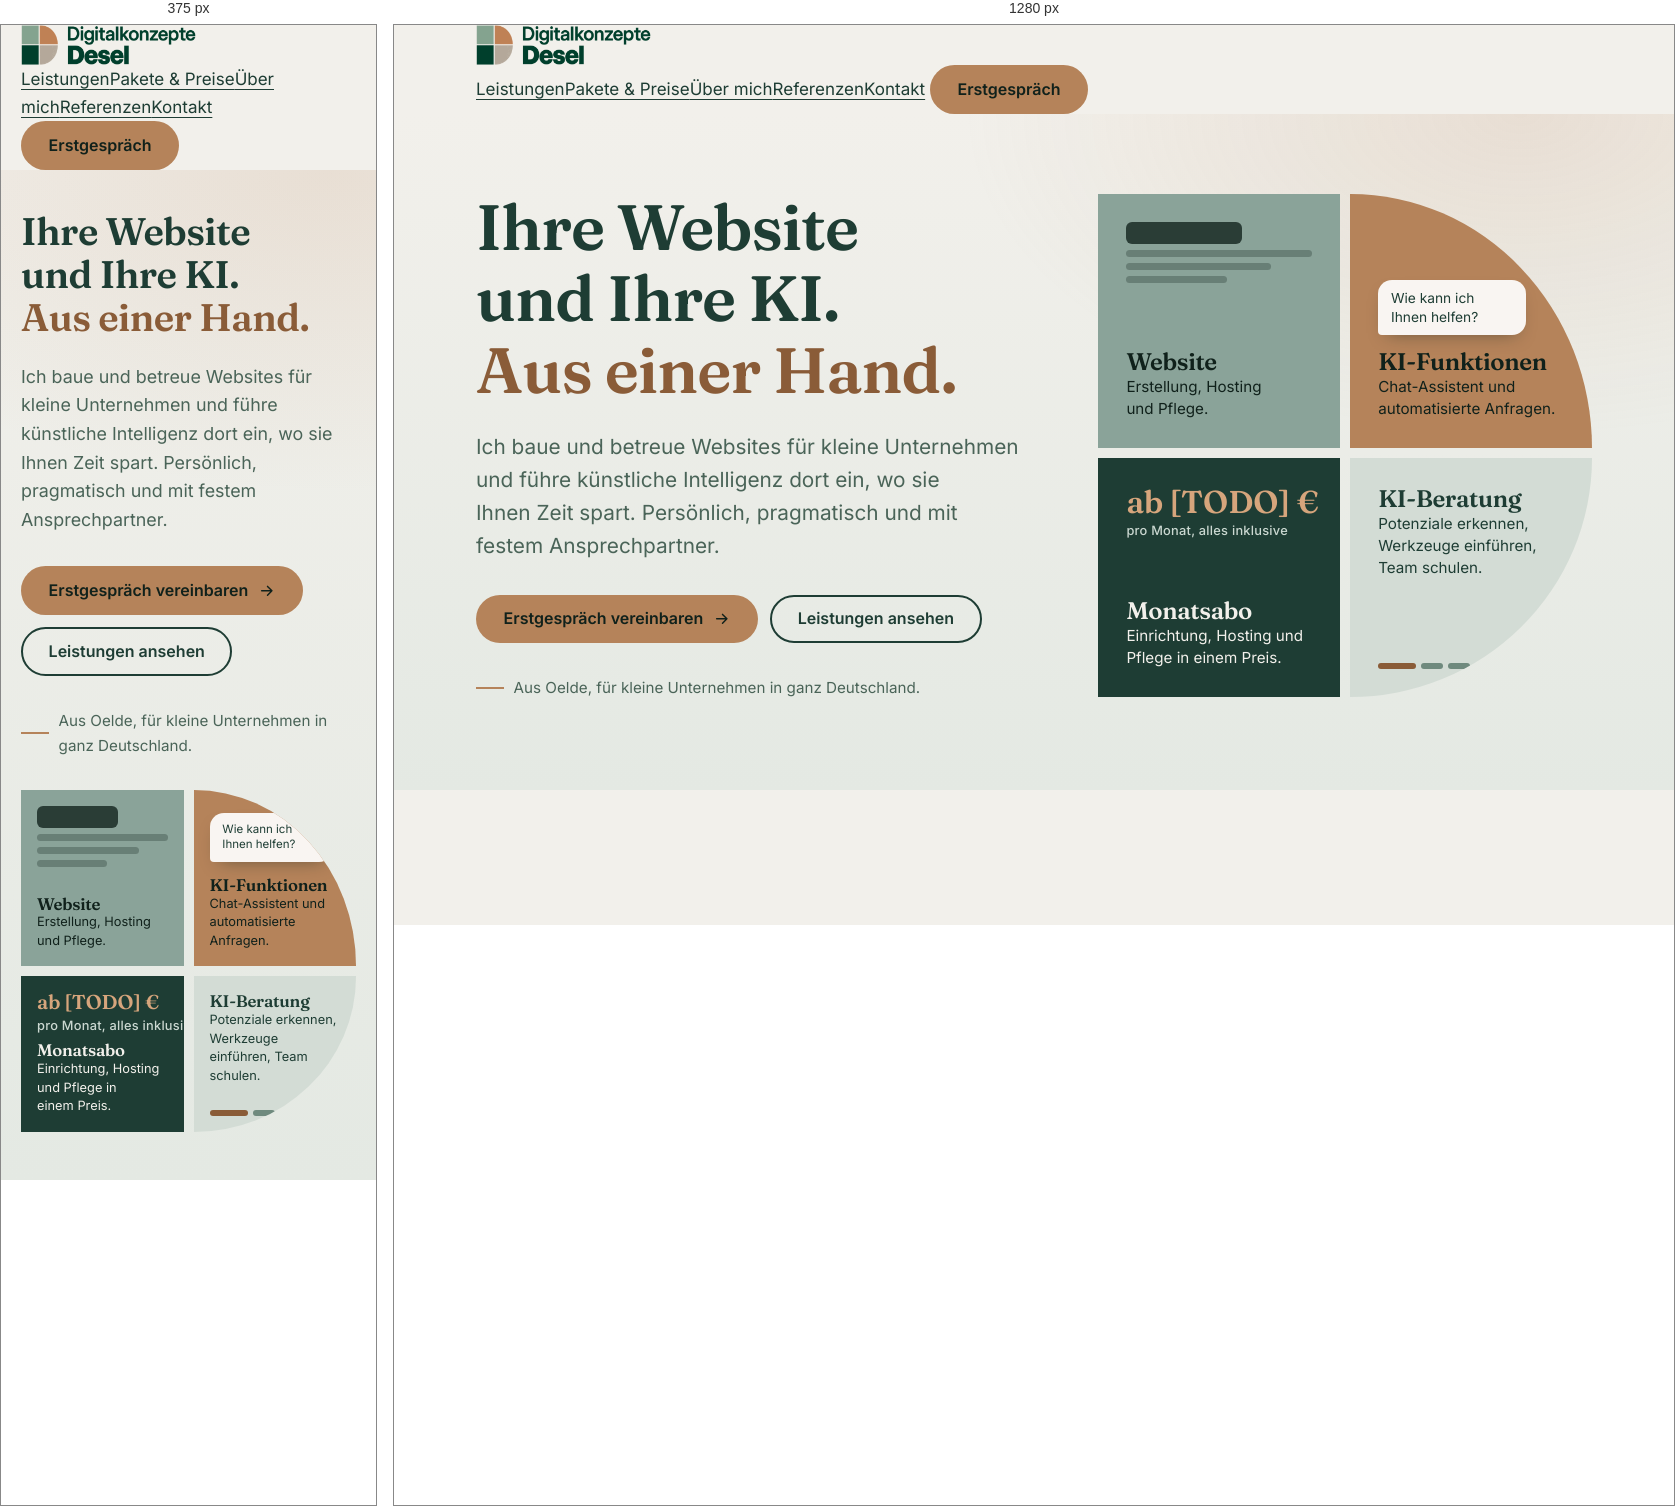
Rendered at 375 px and 1280 px, left to right.

<!-- file: hero-a.html -->
<!DOCTYPE html>
<html lang="de">
<head>
<meta charset="utf-8">
<meta name="viewport" content="width=device-width, initial-scale=1">
<title>Hero A – Raster</title>
<link rel="stylesheet" href="/assets/css/fonts.css">
<link rel="stylesheet" href="/assets/css/tokens.css">
<link rel="stylesheet" href="/assets/css/base.css">
<style>
/* Variante A: Die vier Logo-Flächen werden zur Leistungsübersicht. */
.hero { padding: clamp(2.5rem, 6vw, 5.5rem) 0 clamp(3rem, 7vw, 6rem); background: radial-gradient(900px 520px at 88% 0%, var(--copper-soft), transparent 62%), linear-gradient(180deg, var(--page), var(--bg)); overflow: clip; }
.hero-grid { display: grid; grid-template-columns: minmax(0, 1.05fr) minmax(0, .95fr); gap: clamp(2rem, 6vw, 5rem); align-items: center; }
.hero h1 { margin-bottom: var(--s-5); }
.hero h1 em { font-style: normal; color: var(--copper-text); }
.cta { display: flex; flex-wrap: wrap; gap: var(--s-3); margin-top: var(--s-6); }
.note { margin-top: var(--s-6); font-size: .95rem; color: var(--muted); display: flex; gap: .6rem; align-items: center; }
.note::before { content: ""; width: 28px; height: 2px; background: var(--copper); flex: none; }

/* Das Raster */
.tiles { display: grid; grid-template-columns: 1fr 1fr; gap: 10px; aspect-ratio: 1 / 1.02; width: 100%; max-width: 560px; margin-inline: auto; }
.tile { position: relative; padding: clamp(1rem, 2.4vw, 1.75rem); display: flex; flex-direction: column; justify-content: space-between; min-width: 0; overflow: hidden; }
.tile h2 { font-size: clamp(1.05rem, .85rem + .85vw, 1.5rem); }
.tile p { font-size: clamp(.8rem, .72rem + .3vw, .95rem); line-height: 1.45; max-width: 24ch; }
.t-web { background: var(--sage); color: var(--on-sage); }
.t-ki { background: var(--copper); color: var(--on-copper); border-top-right-radius: var(--tile-round); }
.t-abo { background: var(--green); color: var(--on-green); }
.t-beratung { background: var(--line); color: var(--ink); border-bottom-right-radius: var(--tile-round); }
.t-ki { justify-content: flex-end; gap: .9rem; }          /* Rundung oben rechts: Inhalt sitzt unten links */
.t-beratung { justify-content: flex-start; }               /* Rundung unten rechts: Inhalt sitzt oben links */
.t-beratung .steps { margin-top: auto; }
.t-beratung p { max-width: 20ch; }

/* Mini-Illustrationen in den Flächen */
.wire { display: grid; gap: 6px; }
.wire i { display: block; height: 7px; border-radius: 4px; background: rgba(16, 33, 27, .28); }
.wire i:first-child { height: 22px; background: rgba(16, 33, 27, .78); width: 62%; border-radius: 6px; }
.wire i:nth-child(3) { width: 78%; }
.wire i:nth-child(4) { width: 54%; }
.bubble { align-self: flex-start; background: rgba(255, 255, 255, .92); color: var(--green); font-size: clamp(.72rem, .66rem + .25vw, .86rem); line-height: 1.35; padding: .55rem .8rem; border-radius: 14px 14px 14px 4px; max-width: 17ch; box-shadow: 0 8px 18px -10px rgba(16, 33, 27, .5); }
.price { font-family: var(--font-display); font-weight: 600; font-size: clamp(1.25rem, .85rem + 1.4vw, 2rem); color: var(--copper-light); line-height: 1; white-space: nowrap; }
.price small { display: block; font: 500 .8rem/1.3 var(--font-body); color: var(--on-green-muted); margin-top: .35rem; letter-spacing: .02em; }
.steps { display: flex; gap: 5px; }
.steps i { width: 22px; height: 6px; border-radius: 3px; background: var(--field); }
.steps i:first-child { background: var(--copper-text); width: 38px; }

@media (prefers-reduced-motion: no-preference) {
  .tile { animation: rise .7s var(--ease-out) both; }
  .t-ki { animation-delay: 80ms; } .t-abo { animation-delay: 160ms; } .t-beratung { animation-delay: 240ms; }
  @keyframes rise { from { opacity: 0; transform: translateY(14px); } }
}
@media (max-width: 860px) { .hero-grid { grid-template-columns: 1fr; } .tiles { max-width: 460px; } }
</style>
</head>
<body>
<a class="skip" href="#inhalt">Zum Inhalt springen</a>
<header class="site-header">
  <div class="wrap">
    <a class="logo" href="/" aria-label="Digitalkonzepte Desel, Startseite"><img src="/assets/img/logo.png" alt="Digitalkonzepte Desel" width="175" height="40"></a>
    <nav class="nav" aria-label="Hauptnavigation">
      <a href="#">Leistungen</a><a href="#">Pakete &amp; Preise</a><a href="#">Über mich</a><a href="#">Referenzen</a><a href="#">Kontakt</a>
      <a class="btn btn-primary" href="#">Erstgespräch</a>
    </nav>
  </div>
</header>
<main id="inhalt">
  <section class="hero">
    <div class="wrap hero-grid">
      <div>
        <h1>Ihre Website und Ihre KI. <em>Aus einer Hand.</em></h1>
        <p class="lead">Ich baue und betreue Websites für kleine Unternehmen und führe künstliche Intelligenz dort ein, wo sie Ihnen Zeit spart. Persönlich, pragmatisch und mit festem Ansprechpartner.</p>
        <div class="cta">
          <a class="btn btn-primary" href="#">Erstgespräch vereinbaren <svg viewBox="0 0 24 24" aria-hidden="true"><path d="M5 12h14M13 6l6 6-6 6"/></svg></a>
          <a class="btn btn-ghost" href="#">Leistungen ansehen</a>
        </div>
        <p class="note">Aus Oelde, für kleine Unternehmen in ganz Deutschland.</p>
      </div>
      <div class="tiles" role="group" aria-label="Überblick über die Leistungen">
        <div class="tile t-web">
          <div class="wire" aria-hidden="true"><i></i><i></i><i></i><i></i></div>
          <div><h2>Website</h2><p>Erstellung, Hosting und Pflege.</p></div>
        </div>
        <div class="tile t-ki">
          <div class="bubble" aria-hidden="true">Wie kann ich Ihnen helfen?</div>
          <div><h2>KI-Funktionen</h2><p>Chat-Assistent und automatisierte Anfragen.</p></div>
        </div>
        <div class="tile t-abo">
          <div class="price">ab [TODO] €<small>pro Monat, alles inklusive</small></div>
          <div><h2>Monatsabo</h2><p>Einrichtung, Hosting und Pflege in einem Preis.</p></div>
        </div>
        <div class="tile t-beratung">
          <div><h2>KI-Beratung</h2><p>Potenziale erkennen, Werkzeuge einführen, Team schulen.</p></div>
          <div class="steps" aria-hidden="true"><i></i><i></i><i></i></div>
        </div>
      </div>
    </div>
  </section>
</main>
</body>
</html>